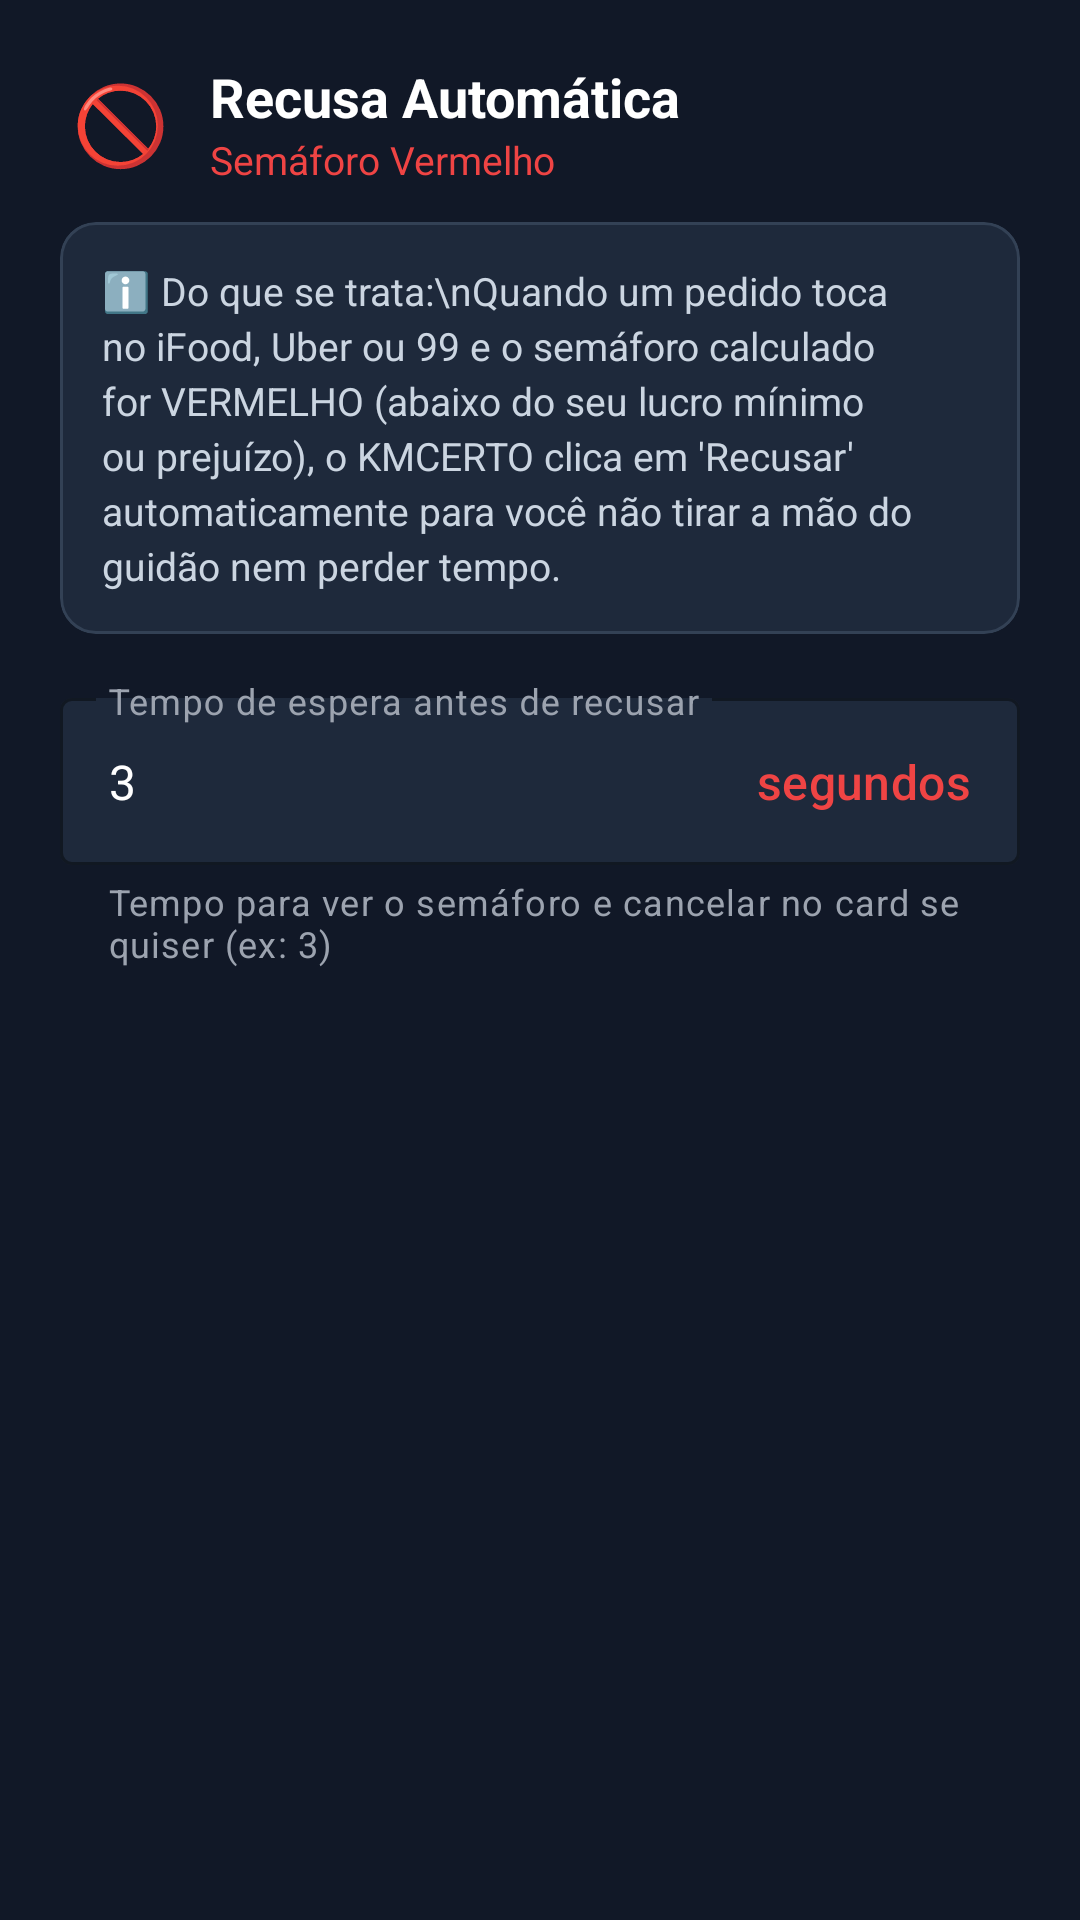

Here is an Android app screen rendered from its layout file. Give the layout XML and the strings, colors and styles it references.
<!-- AndroidManifest.xml: application theme Theme.DeliveryDriverApp -->
<!-- res/layout/dialog_config_auto_reject.xml -->
<?xml version="1.0" encoding="utf-8"?>
<LinearLayout xmlns:android="http://schemas.android.com/apk/res/android"
    xmlns:app="http://schemas.android.com/apk/res-auto"
    android:layout_width="match_parent"
    android:layout_height="wrap_content"
    android:orientation="vertical"
    android:padding="20dp"
    android:background="#111827">

    
    <LinearLayout
        android:layout_width="match_parent"
        android:layout_height="wrap_content"
        android:orientation="horizontal"
        android:gravity="center_vertical"
        android:layout_marginBottom="12dp">

        <TextView
            android:layout_width="40dp"
            android:layout_height="40dp"
            android:text="🚫"
            android:textSize="26sp"
            android:gravity="center"
            android:layout_marginEnd="10dp" />

        <LinearLayout
            android:layout_width="0dp"
            android:layout_height="wrap_content"
            android:layout_weight="1"
            android:orientation="vertical">

            <TextView
                android:layout_width="wrap_content"
                android:layout_height="wrap_content"
                android:text="Recusa Automática"
                android:textColor="#FFFFFF"
                android:textSize="18sp"
                android:textStyle="bold" />

            <TextView
                android:layout_width="wrap_content"
                android:layout_height="wrap_content"
                android:text="Semáforo Vermelho"
                android:textColor="#EF4444"
                android:textSize="13sp" />
        </LinearLayout>
    </LinearLayout>

    
    <com.google.android.material.card.MaterialCardView
        android:layout_width="match_parent"
        android:layout_height="wrap_content"
        app:cardBackgroundColor="#1E293B"
        app:cardCornerRadius="12dp"
        app:strokeWidth="1dp"
        app:strokeColor="#334155"
        android:layout_marginBottom="16dp">

        <TextView
            android:layout_width="match_parent"
            android:layout_height="wrap_content"
            android:padding="14dp"
            android:text="ℹ️ Do que se trata:\nQuando um pedido toca no iFood, Uber ou 99 e o semáforo calculado for VERMELHO (abaixo do seu lucro mínimo ou prejuízo), o KMCERTO clica em 'Recusar' automaticamente para você não tirar a mão do guidão nem perder tempo."
            android:textColor="#CBD5E1"
            android:textSize="13sp"
            android:lineSpacingExtra="3dp" />
    </com.google.android.material.card.MaterialCardView>

    
    <com.google.android.material.textfield.TextInputLayout
        android:id="@+id/tilDialogAutoRejectDelay"
        android:layout_width="match_parent"
        android:layout_height="wrap_content"
        android:hint="Tempo de espera antes de recusar"
        android:textColorHint="#9CA3AF"
        app:hintTextColor="#EF4444"
        app:boxStrokeColor="#EF4444"
        app:boxBackgroundColor="#1E293B"
        app:suffixText=" segundos"
        app:suffixTextColor="#EF4444"
        app:helperText="Tempo para ver o semáforo e cancelar no card se quiser (ex: 3)"
        app:helperTextTextColor="#9CA3AF"
        android:layout_marginBottom="16dp">

        <com.google.android.material.textfield.TextInputEditText
            android:id="@+id/etDialogAutoRejectDelay"
            android:layout_width="match_parent"
            android:layout_height="wrap_content"
            android:inputType="number"
            android:textColor="#FFFFFF"
            android:text="3" />
    </com.google.android.material.textfield.TextInputLayout>

</LinearLayout>
<!-- resources referenced by this layout -->
<resources>
  <style name="Theme.DeliveryDriverApp" parent="Theme.Material3.DayNight.NoActionBar">
          
          <item name="android:windowBackground">#0B0F19</item>
          <item name="colorSurface">#111827</item>
          <item name="colorOnSurface">#FFFFFF</item>
          <item name="colorPrimary">#00E676</item>
          <item name="colorOnPrimary">#000000</item>
          <item name="colorSecondary">#10B981</item>
          <item name="colorOnSecondary">#FFFFFF</item>
          <item name="editTextColor">#FFFFFF</item>
          <item name="android:textColor">#FFFFFF</item>
          <item name="android:textColorPrimary">#FFFFFF</item>
          <item name="android:textColorSecondary">#9CA3AF</item>
          <item name="android:textColorHint">#9CA3AF</item>
      </style>
</resources>
